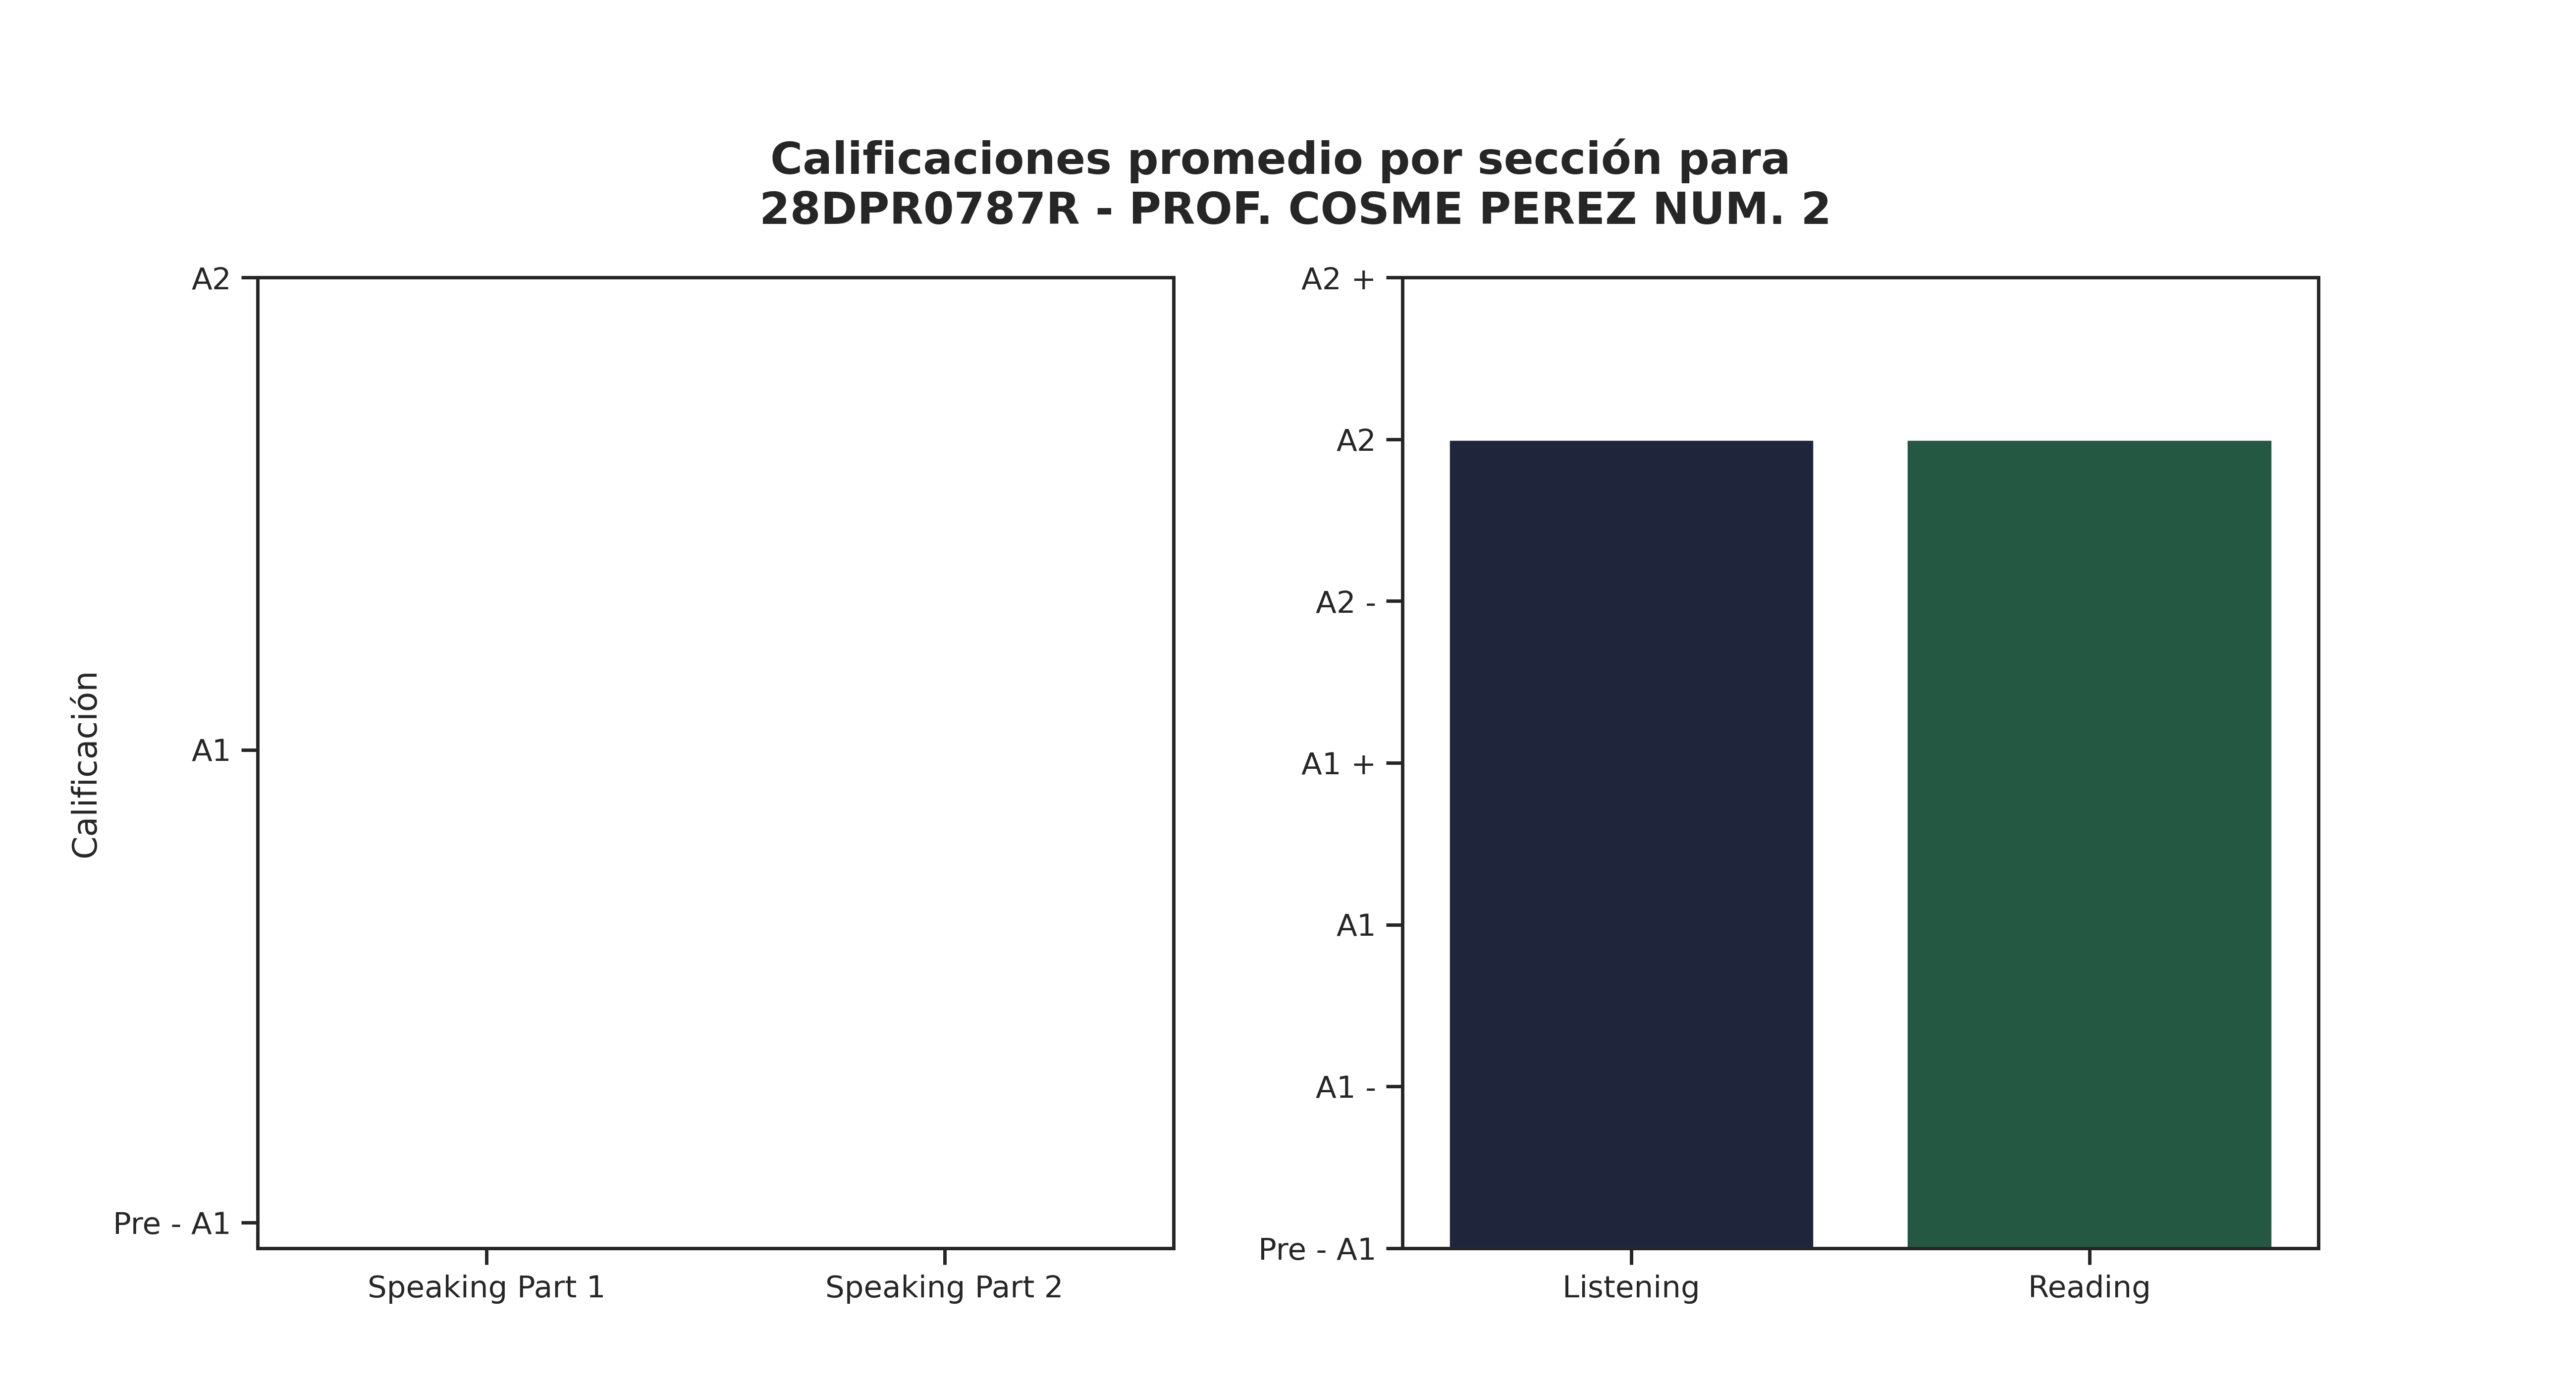

Values plotted in this chart, from the file beside it:
Sección, Promedio de aciertos correctos, Calificación, Número de estudiantes con esa calificaci…, Promedio de aciertos asignada por reviso…
Speaking Part 1, 0, Pre - A1, 22, 1
Speaking Part 2, 0, Pre - A1, 22, 1
Listening, 20, A2, 4, 8
Reading, 36, A2, 6, 9
